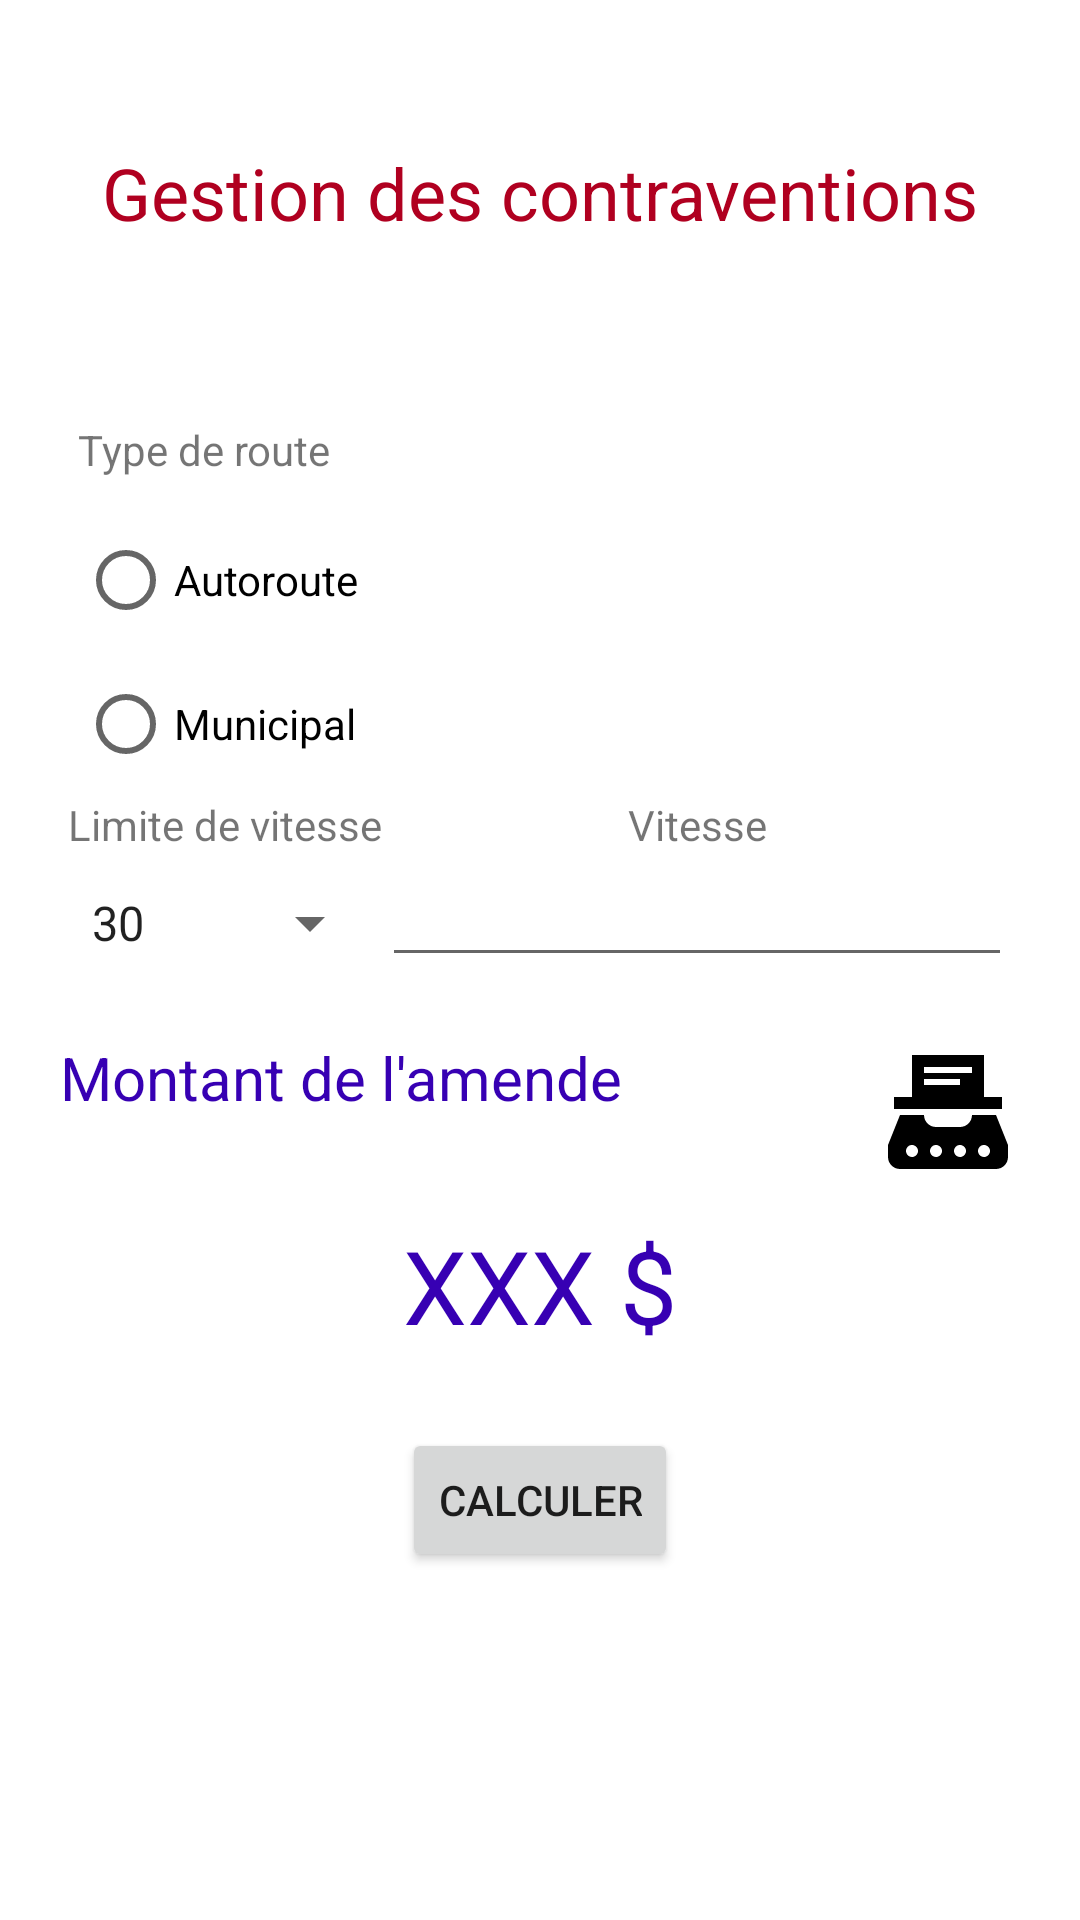

Here is an Android app screen rendered from its layout file. Give the layout XML and the strings, colors and styles it references.
<!-- AndroidManifest.xml: application theme Theme.Travail03 -->
<!-- res/layout/activity_numero3.xml -->
<?xml version="1.0" encoding="utf-8"?>
<androidx.constraintlayout.widget.ConstraintLayout xmlns:android="http://schemas.android.com/apk/res/android"
    xmlns:app="http://schemas.android.com/apk/res-auto"
    xmlns:tools="http://schemas.android.com/tools"
    android:layout_width="match_parent"
    android:layout_height="match_parent"
    tools:context=".Numero3Activity">

    <TextView
        android:id="@+id/textView3"
        android:layout_width="wrap_content"
        android:layout_height="wrap_content"
        android:layout_marginTop="48dp"
        android:text="Gestion des contraventions"
        android:textColor="@color/design_default_color_error"
        android:textSize="24sp"
        app:layout_constraintEnd_toEndOf="parent"
        app:layout_constraintStart_toStartOf="parent"
        app:layout_constraintTop_toTopOf="parent" />

    <ImageView
        android:id="@+id/imageView"
        android:layout_width="48dp"
        android:layout_height="48dp"
        android:layout_marginTop="20dp"
        android:layout_marginEnd="20dp"
        app:layout_constraintEnd_toEndOf="parent"
        app:layout_constraintTop_toBottomOf="@+id/textView3"
        tools:srcCompat="@drawable/ic_police" />

    <TextView
        android:id="@+id/textView4"
        android:layout_width="wrap_content"
        android:layout_height="wrap_content"
        android:layout_marginStart="26dp"
        android:layout_marginTop="60dp"
        android:text="Type de route"
        app:layout_constraintStart_toStartOf="parent"
        app:layout_constraintTop_toBottomOf="@+id/textView3" />

    <RadioGroup
        android:id="@+id/radioGroup"
        android:layout_width="wrap_content"
        android:layout_height="wrap_content"
        android:layout_marginTop="10dp"
        android:orientation="vertical"
        app:layout_constraintStart_toStartOf="@+id/textView4"
        app:layout_constraintTop_toBottomOf="@+id/textView4">

        <RadioButton
            android:id="@+id/num3_rb_autoroute"
            android:layout_width="match_parent"
            android:layout_height="wrap_content"
            android:text="Autoroute" />

        <RadioButton
            android:id="@+id/num3_rb_municipal"
            android:layout_width="match_parent"
            android:layout_height="wrap_content"
            android:text="Municipal" />
    </RadioGroup>

    <TableLayout
        android:id="@+id/tableLayout"
        android:layout_width="wrap_content"
        android:layout_height="wrap_content"
        android:gravity="center_horizontal"
        app:layout_constraintEnd_toEndOf="parent"
        app:layout_constraintStart_toStartOf="parent"
        app:layout_constraintTop_toBottomOf="@+id/radioGroup">

        <TableRow
            android:layout_width="match_parent"
            android:layout_height="match_parent">

            <TextView
                android:id="@+id/textView6"
                android:layout_width="wrap_content"
                android:layout_height="wrap_content"
                android:gravity="center_horizontal"
                android:text="Limite de vitesse" />

            <TextView
                android:id="@+id/textView5"
                android:layout_width="wrap_content"
                android:layout_height="wrap_content"
                android:gravity="center_horizontal"
                android:text="Vitesse" />
        </TableRow>

        <TableRow
            android:layout_width="match_parent"
            android:layout_height="match_parent">

            <Spinner
                android:id="@+id/num3_spinner_limites"
                android:layout_width="match_parent"
                android:layout_height="wrap_content"
                android:entries="@array/limites"
                android:gravity="center_horizontal" />

            <EditText
                android:id="@+id/num3_txt_vitesse"
                android:layout_width="wrap_content"
                android:layout_height="wrap_content"
                android:ems="10"
                android:gravity="center_horizontal"
                android:inputType="number" />
        </TableRow>

    </TableLayout>

    <ImageView
        android:id="@+id/imageView2"
        android:layout_width="48dp"
        android:layout_height="48dp"
        android:layout_marginTop="20dp"
        android:layout_marginEnd="20dp"
        app:layout_constraintEnd_toEndOf="parent"
        app:layout_constraintTop_toBottomOf="@+id/tableLayout"
        app:srcCompat="@drawable/ic_typewriter" />

    <TextView
        android:id="@+id/textView7"
        android:layout_width="wrap_content"
        android:layout_height="wrap_content"
        android:layout_marginStart="20dp"
        android:layout_marginTop="20dp"
        android:text="Montant de l'amende"
        android:textColor="@color/purple_700"
        android:textSize="20sp"
        app:layout_constraintStart_toStartOf="parent"
        app:layout_constraintTop_toBottomOf="@+id/tableLayout" />

    <TextView
        android:id="@+id/num3_lbl_amende"
        android:layout_width="wrap_content"
        android:layout_height="wrap_content"
        android:layout_marginTop="80dp"
        android:text="XXX $"
        android:textColor="@color/purple_700"
        android:textSize="34sp"
        app:layout_constraintEnd_toEndOf="parent"
        app:layout_constraintStart_toStartOf="parent"
        app:layout_constraintTop_toBottomOf="@+id/tableLayout" />

    <Button
        android:id="@+id/button7"
        android:layout_width="wrap_content"
        android:layout_height="wrap_content"
        android:layout_marginTop="25dp"
        android:onClick="calculerAmende"
        android:text="Calculer"
        app:layout_constraintEnd_toEndOf="parent"
        app:layout_constraintStart_toStartOf="parent"
        app:layout_constraintTop_toBottomOf="@+id/num3_lbl_amende" />
</androidx.constraintlayout.widget.ConstraintLayout>
<!-- resources referenced by this layout -->
<resources>
  <string-array name="limites">
          <item>30</item>
          <item>50</item>
          <item>70</item>
          <item>100</item>
      </string-array>
  <!-- drawable ic_police (drawable) -->
  <vector xmlns:android="http://schemas.android.com/apk/res/android"
      android:width="24dp"
      android:height="24dp"
      android:viewportWidth="24"
      android:viewportHeight="24">
      <path
          android:fillColor="#000000"
          android:pathData="M22 4L20 2C18.85 2.64 17.4 3 16 3C14.6 3 13.14 2.63 12 2C10.86 2.63 9.4 3 8 3C6.6 3 5.15 2.64 4 2L2 4C2 4 4 6 4 8S2 14 2 16C2 20 12 22 12 22S22 20 22 16C22 14 20 10 20 8S22 4 22 4M15.05 16.45L11.97 14.59L8.9 16.45L9.72 12.95L7 10.61L10.58 10.3L11.97 7L13.37 10.29L16.95 10.6L14.23 12.94L15.05 16.45Z" />
  </vector>
  <!-- drawable ic_typewriter (drawable) -->
  <vector xmlns:android="http://schemas.android.com/apk/res/android"
      android:width="24dp"
      android:height="24dp"
      android:viewportWidth="24"
      android:viewportHeight="24">
      <path
          android:fillColor="#000000"
          android:pathData="M20 13H16C16 14.1 15.1 15 14 15H10C8.9 15 8 14.1 8 13H4L2 18V20C2 21.1 2.9 22 4 22H20C21.1 22 22 21.1 22 20V18M6 20C5.11 20 4.66 18.92 5.29 18.29C5.92 17.66 7 18.11 7 19C7 19.55 6.55 20 6 20M10 20C9.11 20 8.66 18.92 9.29 18.29C9.92 17.66 11 18.11 11 19C11 19.55 10.55 20 10 20M14 20C13.11 20 12.66 18.92 13.29 18.29C13.92 17.66 15 18.11 15 19C15 19.55 14.55 20 14 20M18 20C17.11 20 16.66 18.92 17.29 18.29C17.92 17.66 19 18.11 19 19C19 19.55 18.55 20 18 20M18 10V3H6V10H3V12H21V10M8 5H16V6H8M8 7H14V8H8" />
  </vector>
  <style name="Theme.Travail03" parent="Theme.MaterialComponents.DayNight.DarkActionBar">
          
          <item name="colorPrimary">@color/purple_500</item>
          <item name="colorPrimaryVariant">@color/purple_700</item>
          <item name="colorOnPrimary">@color/white</item>
          
          <item name="colorSecondary">@color/teal_200</item>
          <item name="colorSecondaryVariant">@color/teal_700</item>
          <item name="colorOnSecondary">@color/black</item>
          
          <item name="android:statusBarColor">?attr/colorPrimaryVariant</item>
          
      </style>
  <!-- not gathered from this repository: default colours our renderer supplied (Android Studio template values) -->
  <color name="purple_500">#FF6200EE</color>
  <color name="purple_700">#FF3700B3</color>
  <color name="teal_200">#FF03DAC5</color>
  <color name="teal_700">#FF018786</color>
  <color name="black">#FF000000</color>
  <color name="white">#FFFFFFFF</color>
</resources>
